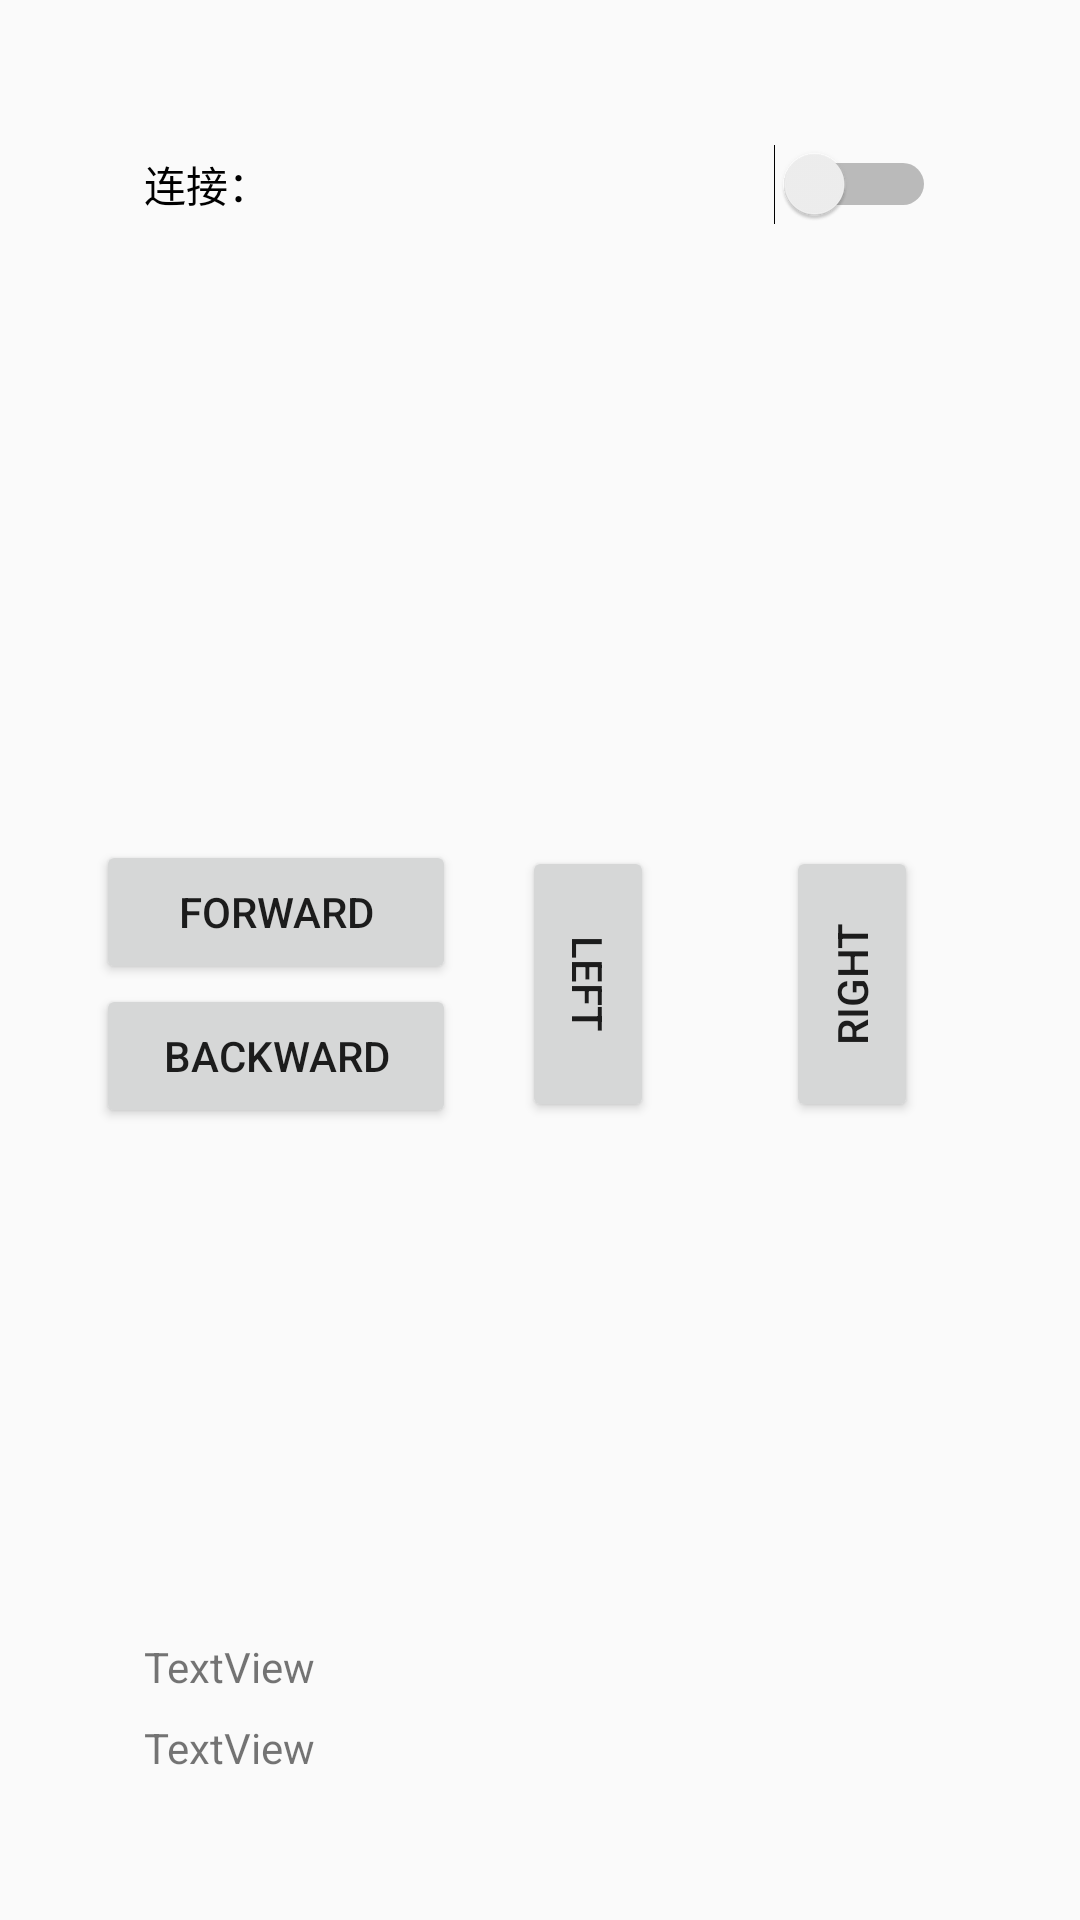

Produce the Android XML layout that renders to this screen, including the resource entries it uses.
<!-- AndroidManifest.xml: application theme AppTheme -->
<!-- res/layout/fragment_control.xml -->
<?xml version="1.0" encoding="utf-8"?>
<androidx.constraintlayout.widget.ConstraintLayout xmlns:android="http://schemas.android.com/apk/res/android"
    xmlns:app="http://schemas.android.com/apk/res-auto"
    xmlns:tools="http://schemas.android.com/tools"
    android:layout_width="match_parent"
    android:layout_height="match_parent"
    android:orientation="vertical"
    android:padding="32dp"
    tools:context=".ControlFragment">

    <Switch
        android:id="@+id/switch_connect"
        android:layout_width="match_parent"
        android:layout_height="wrap_content"
        android:layout_marginStart="16dp"
        android:layout_marginTop="16dp"
        android:layout_marginEnd="16dp"
        android:text="@string/connect"
        app:layout_constraintEnd_toEndOf="parent"
        app:layout_constraintStart_toStartOf="parent"
        app:layout_constraintTop_toTopOf="parent" />

    <LinearLayout
        android:id="@+id/linearLayout"
        android:layout_width="match_parent"
        android:layout_height="wrap_content"
        android:orientation="horizontal"
        app:layout_constraintBottom_toBottomOf="parent"
        app:layout_constraintTop_toTopOf="@+id/switch_connect"
        tools:layout_editor_absoluteX="10dp">

        <LinearLayout
            android:layout_width="wrap_content"
            android:layout_height="wrap_content"
            android:layout_weight="0.8"
            android:orientation="vertical">

            <Button
                android:id="@+id/button_forward"
                android:layout_width="match_parent"
                android:layout_height="wrap_content"
                android:text="@string/forward_btn" />

            <Button
                android:id="@+id/button_backward"
                android:layout_width="match_parent"
                android:layout_height="wrap_content"
                android:text="@string/back_btn" />

        </LinearLayout>

        <LinearLayout
            android:layout_width="wrap_content"
            android:layout_height="match_parent"
            android:orientation="horizontal">

            <Button
                android:id="@+id/button_left"
                android:layout_width="wrap_content"
                android:layout_height="wrap_content"
                android:layout_gravity="center"
                android:layout_weight="1"
                android:rotation="90"
                android:text="@string/left_btn" />

            <Button
                android:id="@+id/button_right"
                android:layout_width="wrap_content"
                android:layout_height="wrap_content"
                android:layout_gravity="center"
                android:layout_weight="1"
                android:rotation="270"
                android:text="@string/right_btn" />
        </LinearLayout>

    </LinearLayout>

    <TextView
        android:id="@+id/textView_control_ip"
        android:layout_width="match_parent"
        android:layout_height="wrap_content"
        android:layout_marginStart="16dp"
        android:layout_marginEnd="16dp"
        android:layout_marginBottom="8dp"
        android:hint="Target ip."
        android:text="TextView"
        app:layout_constraintBottom_toTopOf="@+id/textView_control_port"
        app:layout_constraintEnd_toEndOf="parent"
        app:layout_constraintStart_toStartOf="parent" />

    <TextView
        android:id="@+id/textView_control_port"
        android:layout_width="match_parent"
        android:layout_height="wrap_content"
        android:layout_marginStart="16dp"
        android:layout_marginEnd="16dp"
        android:layout_marginBottom="16dp"
        android:hint="Target port."
        android:text="TextView"
        app:layout_constraintBottom_toBottomOf="parent"
        app:layout_constraintEnd_toEndOf="parent"
        app:layout_constraintStart_toStartOf="parent" />
</androidx.constraintlayout.widget.ConstraintLayout>
<!-- resources referenced by this layout -->
<resources>
  <string name="back_btn">Backward</string>
  <string name="connect">"连接："</string>
  <string name="forward_btn">Forward</string>
  <string name="left_btn">Left</string>
  <string name="right_btn">Right</string>
  <style name="AppTheme" parent="Theme.AppCompat.Light.NoActionBar">
          
          <item name="colorPrimary">@color/colorPrimary</item>
          <item name="colorPrimaryDark">@color/colorPrimaryDark</item>
          <item name="colorAccent">@color/colorAccent</item>
      </style>
  <!-- not gathered from this repository: default colours our renderer supplied (Android Studio template values) -->
  <color name="colorPrimary">#FF6200EE</color>
  <color name="colorPrimaryDark">#FF3700B3</color>
  <color name="colorAccent">#FF03DAC5</color>
</resources>
